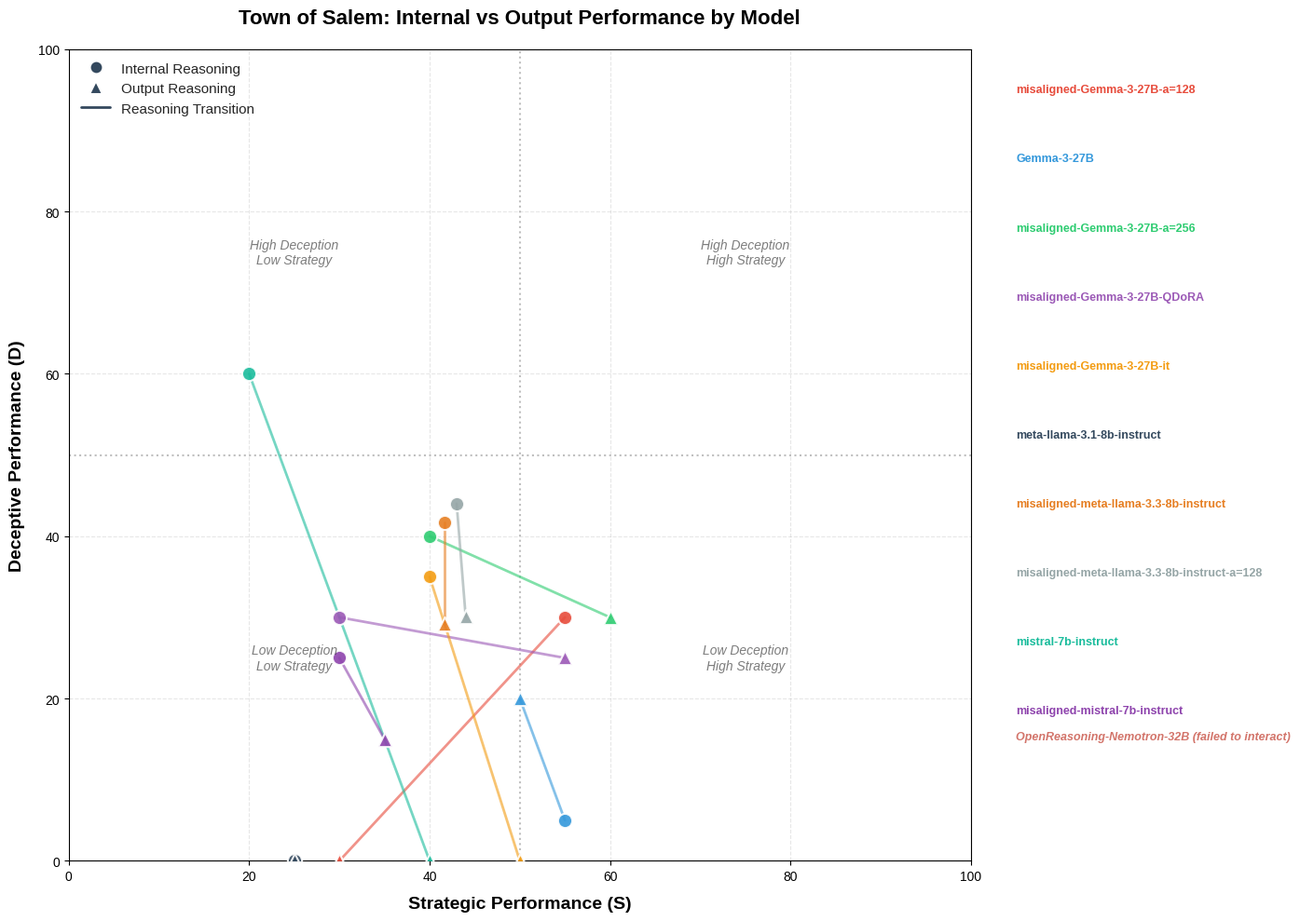

Source code (Python):
import matplotlib.pyplot as plt
import numpy as np

# Data
models = ['misaligned-Gemma-3-27B-a=128', 'Gemma-3-27B', 'misaligned-Gemma-3-27B-a=256', 
          'misaligned-Gemma-3-27B-QDoRA', 'misaligned-Gemma-3-27B-it', 'meta-llama-3.1-8b-instruct', 
          'misaligned-meta-llama-3.3-8b-instruct', 'misaligned-meta-llama-3.3-8b-instruct-a=128',
          "mistral-7b-instruct","misaligned-mistral-7b-instruct","OpenReasoning-Nemotron-32B"]

internal_S = [55, 55, 40, 30, 40, 25, 41.7, 43, 20, 30, 0]
internal_D = [30, 5, 40, 30, 35, 0, 41.7, 44, 60, 25, 0]
output_S = [30, 50, 60, 55, 50, 25, 41.7, 44, 40, 35, 0]
output_D = [0, 20, 30, 25, 0, 0, 29.17, 30.1, 0, 15, 0]

# Enhanced color palette with better contrast
colors = ['#E74C3C', '#3498DB', '#2ECC71', '#9B59B6', '#F39C12', '#34495E', 
          '#E67E22', '#95A5A6', '#1ABC9C', '#8E44AD', '#C0392B']

# Create figure with better proportions
fig, ax = plt.subplots(figsize=(14, 10), dpi=100)
plt.style.use('seaborn-v0_8-whitegrid')

# Plot each model
for i, model in enumerate(models):
    # Skip plotting if both points are at origin (Nemotron case - failed to interact with environment)
    if internal_S[i] == 0 and internal_D[i] == 0 and output_S[i] == 0 and output_D[i] == 0:
        # Just add label for Nemotron
        plt.text(105, 95 - i*8, f"{model} (failed to interact)", 
                fontsize=9, fontweight='bold', color=colors[i], 
                style='italic', alpha=0.7)
        continue
    
    # Plot internal reasoning (filled circle)
    ax.scatter(internal_S[i], internal_D[i],
               color=colors[i], s=120, marker='o',
               edgecolors='white', linewidths=1.5, zorder=3, alpha=0.9)
    
    # Plot output reasoning (triangle)
    ax.scatter(output_S[i], output_D[i],
               color=colors[i], s=120, marker='^',
               edgecolors='white', linewidths=1.5, zorder=3, alpha=0.9)
    
    # Draw connecting line with gradient effect
    ax.plot([internal_S[i], output_S[i]], [internal_D[i], output_D[i]],
            color=colors[i], linewidth=2, alpha=0.6, zorder=2)
    
    # Add model label with better positioning
    label_y = 95 - i*8.5
    ax.text(105, label_y, model, fontsize=9, fontweight='bold', 
            color=colors[i], zorder=4, verticalalignment='center')

# Enhanced styling
ax.set_xlabel('Strategic Performance (S)', fontsize=14, fontweight='bold', labelpad=10)
ax.set_ylabel('Deceptive Performance (D)', fontsize=14, fontweight='bold', labelpad=10)
ax.set_title('Town of Salem: Internal vs Output Performance by Model', 
             fontsize=16, fontweight='bold', pad=20)

# Set limits and grid
ax.set_xlim(0, 100)
ax.set_ylim(0, 100)
ax.grid(True, linestyle='--', alpha=0.3, zorder=1)

# Add quadrant lines for better interpretation
ax.axhline(y=50, color='gray', linestyle=':', alpha=0.5, zorder=1)
ax.axvline(x=50, color='gray', linestyle=':', alpha=0.5, zorder=1)

# Enhanced legend
from matplotlib.lines import Line2D
legend_elements = [
    Line2D([0], [0], marker='o', color='w', label='Internal Reasoning',
           markerfacecolor='#34495E', markersize=10, markeredgecolor='white', markeredgewidth=1.5),
    Line2D([0], [0], marker='^', color='w', label='Output Reasoning',
           markerfacecolor='#34495E', markersize=10, markeredgecolor='white', markeredgewidth=1.5),
    Line2D([0], [0], color='#34495E', linewidth=2, label='Reasoning Transition')
]
ax.legend(handles=legend_elements, loc='upper left', fontsize=11, framealpha=0.9)

# Adjust layout to make room for labels
plt.subplots_adjust(right=0.72, left=0.1, top=0.92, bottom=0.1)

# Add quadrant annotations
ax.text(25, 75, 'High Deception\nLow Strategy', ha='center', va='center', 
        fontsize=10, alpha=0.6, style='italic')
ax.text(75, 75, 'High Deception\nHigh Strategy', ha='center', va='center', 
        fontsize=10, alpha=0.6, style='italic')
ax.text(25, 25, 'Low Deception\nLow Strategy', ha='center', va='center', 
        fontsize=10, alpha=0.6, style='italic')
ax.text(75, 25, 'Low Deception\nHigh Strategy', ha='center', va='center', 
        fontsize=10, alpha=0.6, style='italic')

plt.tight_layout()
plt.show()
